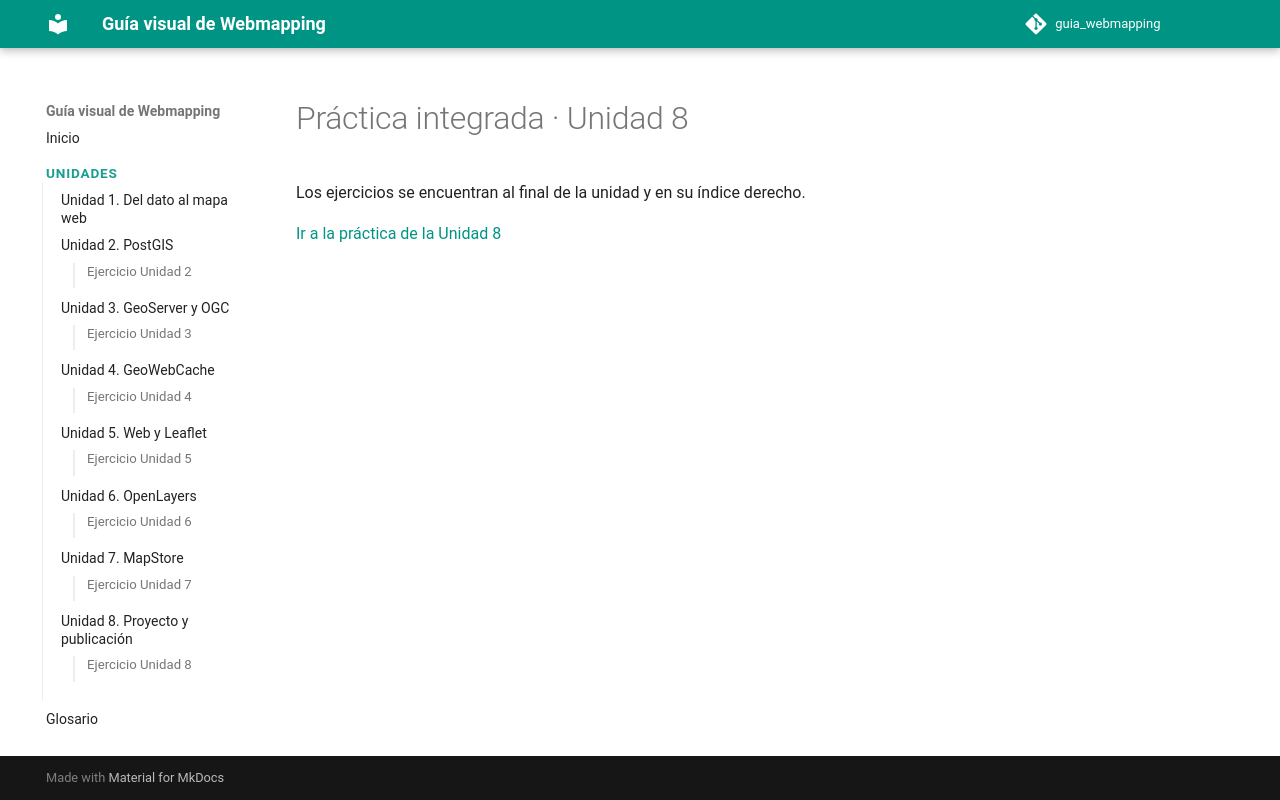

repository: gcbastias/guia_webmapping · page: ejercicios/ejercicio-8/index.html · generator: mkdocs

---
search:
  exclude: true
---

# Práctica integrada · Unidad 8

Los ejercicios se encuentran al final de la unidad y en su índice derecho.

[Ir a la práctica de la Unidad 8](../unidades/unidad-8.md#ejercicios-originales-del-curso)
